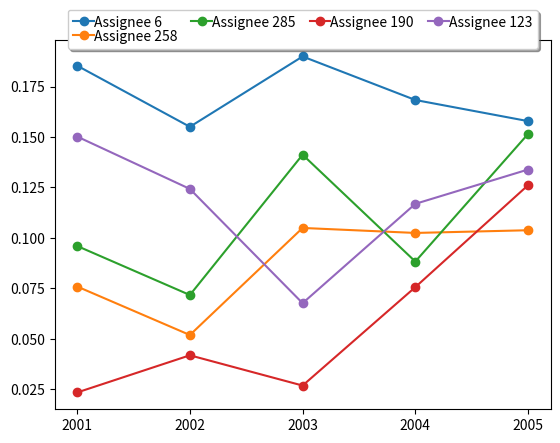

This chart was generated by the following Python code: (Note: this script raises an exception after producing the figure.)
import matplotlib.pyplot as plt
from matplotlib.ticker import MaxNLocator

ax = plt.figure().gca()
ax.xaxis.set_major_locator(MaxNLocator(integer=True))

year = [2001, 2002, 2003, 2004, 2005]
plot_6 = [0.18541, 0.15509, 0.18997, 0.16839, 0.15791]
plot_258 = [0.07588, 0.05183, 0.10493, 0.10245, 0.10379]
plot_285 = [0.09598, 0.07167, 0.14125, 0.08826, 0.15155]
plot_190 = [0.02333, 0.04177, 0.02676, 0.07557, 0.12613]
plot_123 = [0.15025, 0.12428, 0.06762, 0.11688, 0.1339]

plt.plot(year, plot_6, marker='o')
plt.plot(year, plot_258, marker='o')
plt.plot(year, plot_285, marker='o')
plt.plot(year, plot_190, marker='o')
plt.plot(year, plot_123, marker='o')

labels = ['Assignee 6', 'Assignee 258', 'Assignee 285', 'Assignee 190', 'Assignee 123']
plt.legend(labels, ncol=4, loc='upper center',
           bbox_to_anchor=[0.5, 1.1],
           columnspacing=1.0, labelspacing=0.0,
           handletextpad=0.0, handlelength=1.5,
           fancybox=True, shadow=True)

plt.show()
plt.savefig('images/eclipse_layer_1.png')
